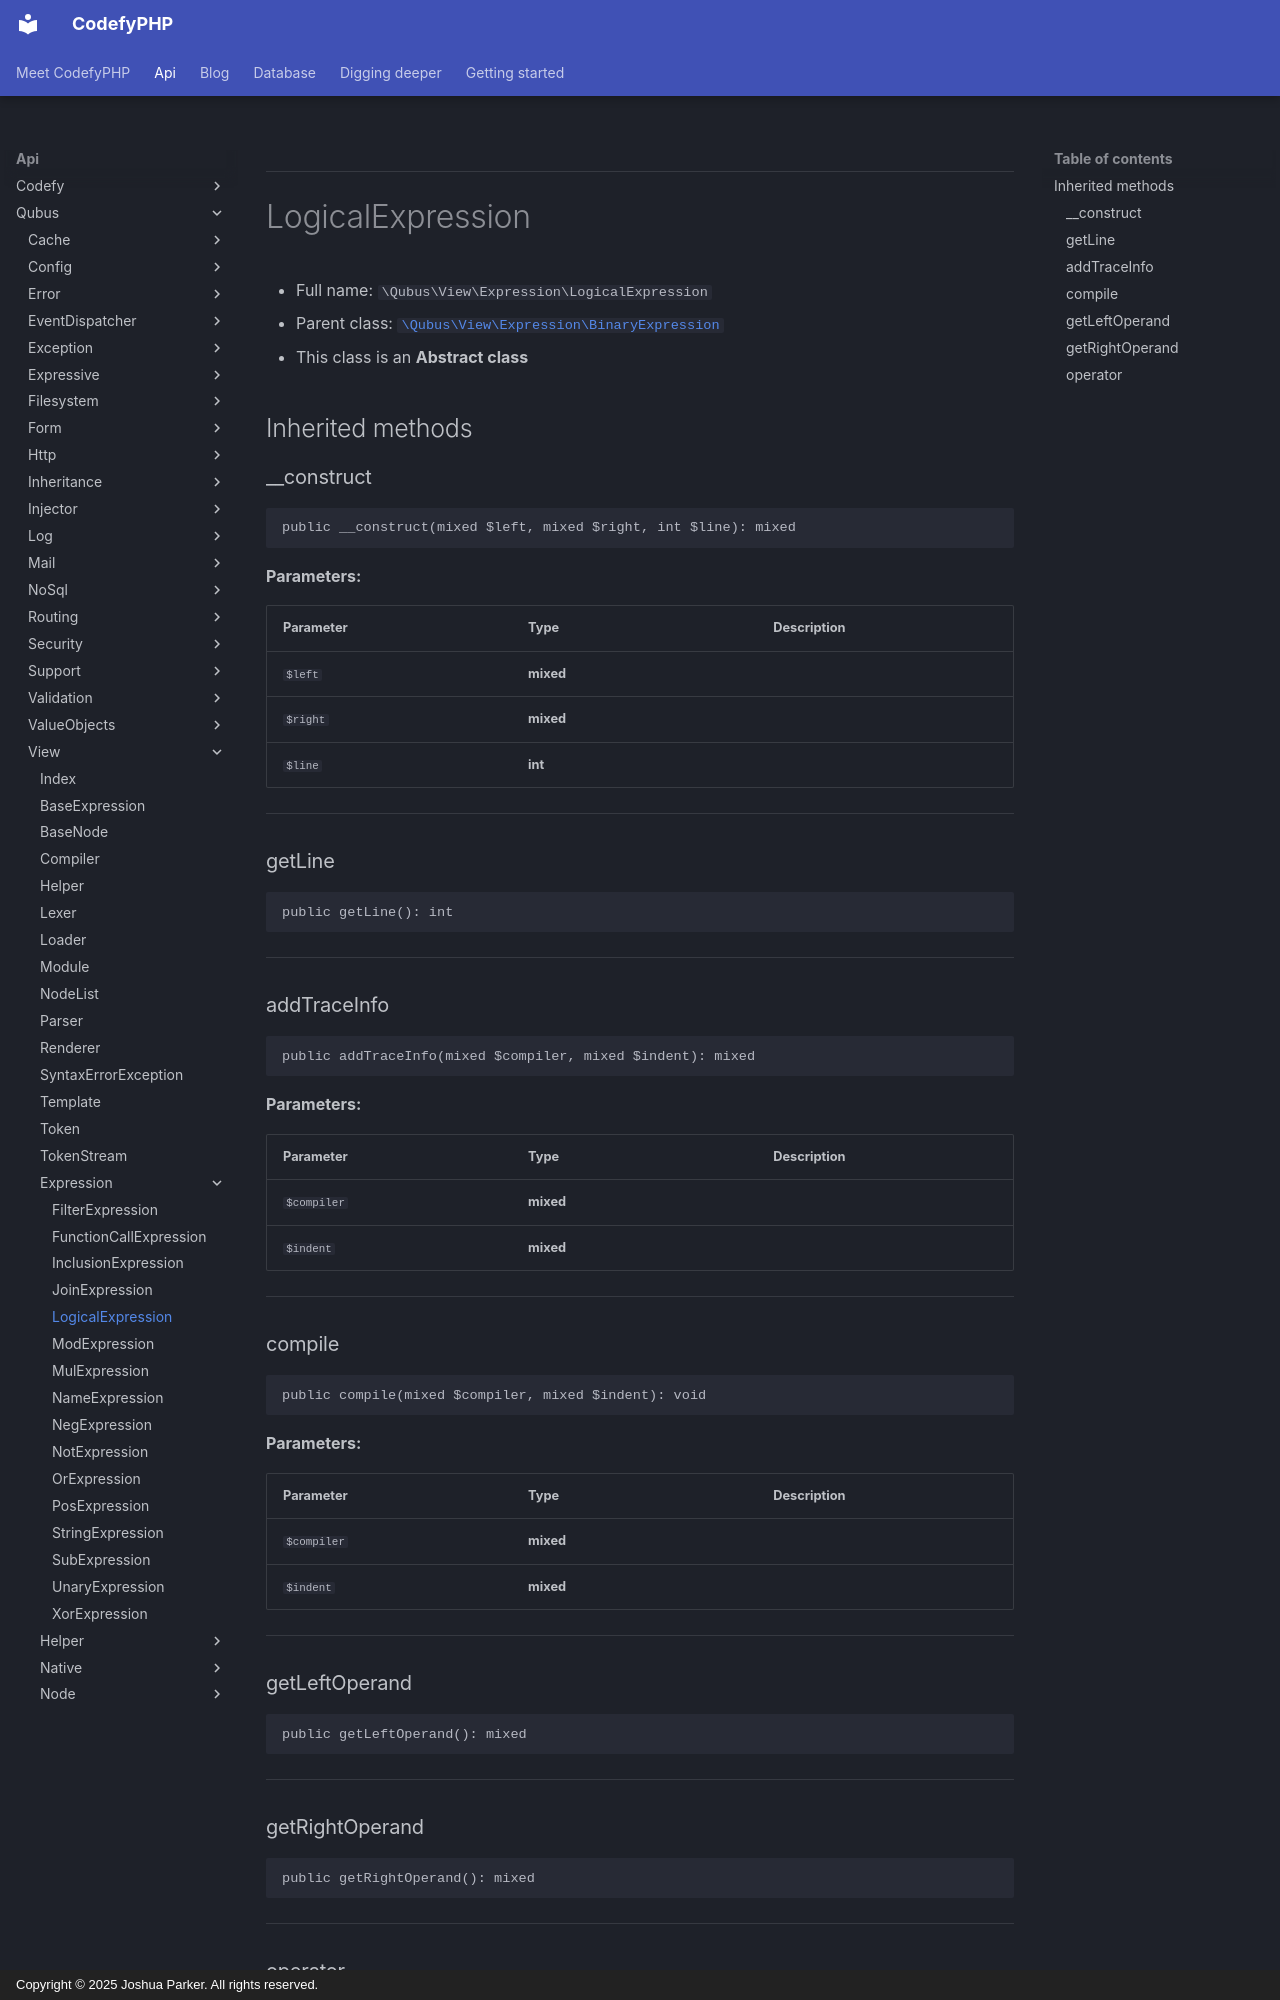

repository: codefyphp/docs · page: api/Qubus/View/Expression/LogicalExpression/index.html · generator: mkdocs · copyright: Copyright © 2025 Joshua Parker. All rights reserved.

***

# LogicalExpression





* Full name: `\Qubus\View\Expression\LogicalExpression`
* Parent class: [`\Qubus\View\Expression\BinaryExpression`](./BinaryExpression.md)
* This class is an **Abstract class**






## Inherited methods


### __construct



```php
public __construct(mixed $left, mixed $right, int $line): mixed
```








**Parameters:**

| Parameter | Type | Description |
|-----------|------|-------------|
| `$left` | **mixed** |  |
| `$right` | **mixed** |  |
| `$line` | **int** |  |





***

### getLine



```php
public getLine(): int
```












***

### addTraceInfo



```php
public addTraceInfo(mixed $compiler, mixed $indent): mixed
```








**Parameters:**

| Parameter | Type | Description |
|-----------|------|-------------|
| `$compiler` | **mixed** |  |
| `$indent` | **mixed** |  |





***

### compile



```php
public compile(mixed $compiler, mixed $indent): void
```








**Parameters:**

| Parameter | Type | Description |
|-----------|------|-------------|
| `$compiler` | **mixed** |  |
| `$indent` | **mixed** |  |





***

### getLeftOperand



```php
public getLeftOperand(): mixed
```












***
